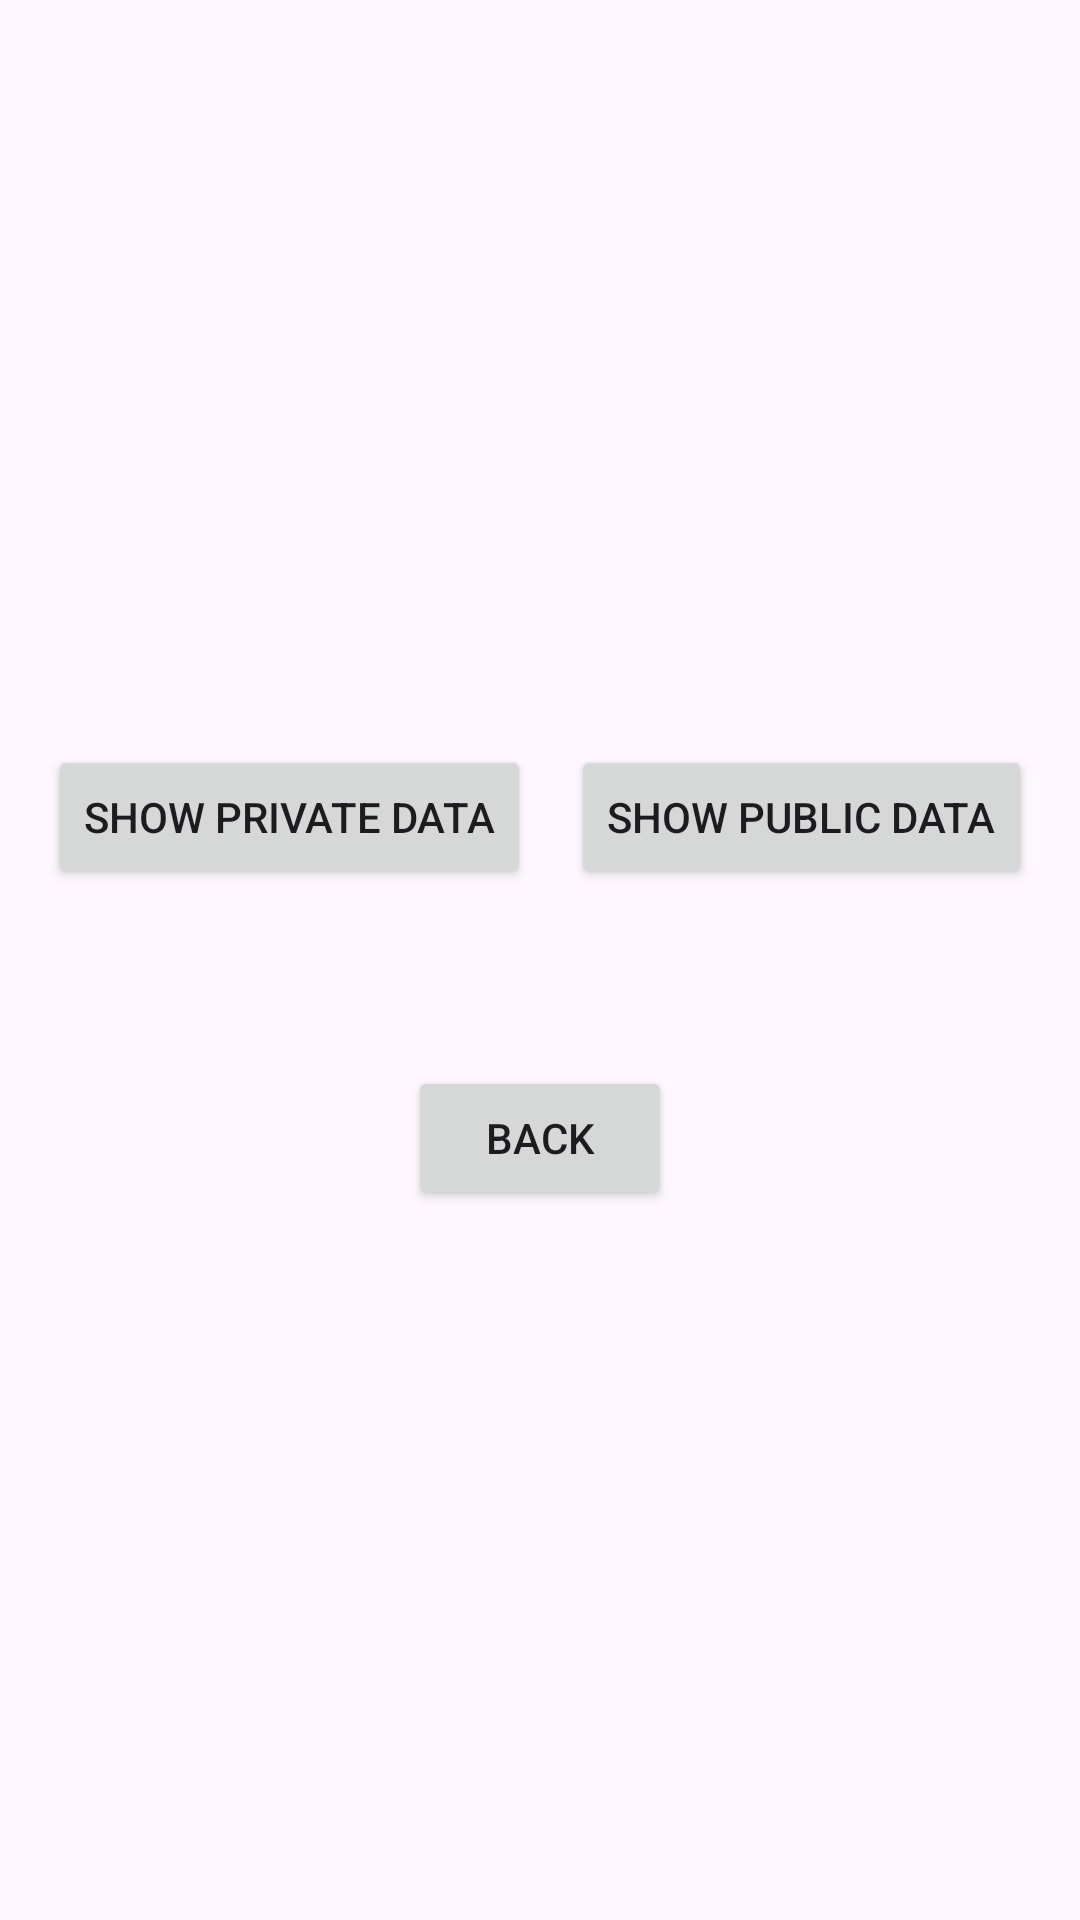

Android layout source for this screen:
<!-- AndroidManifest.xml: application theme Theme.M7storage -->
<!-- res/layout/activity_main2.xml -->
<?xml version="1.0" encoding="utf-8"?>
<RelativeLayout xmlns:android="http://schemas.android.com/apk/res/android"
    xmlns:app="http://schemas.android.com/apk/res-auto"
    xmlns:tools="http://schemas.android.com/tools"
    android:layout_width="match_parent"
    android:layout_height="match_parent"
    android:paddingBottom="@dimen/activity_vertical_margin"
    android:paddingLeft="@dimen/activity_horizontal_margin"
    android:paddingRight="@dimen/activity_horizontal_margin"
    android:paddingTop="@dimen/activity_vertical_margin"
    tools:context=".Main2Activity">
    <TextView
        android:id="@+id/getText"
        android:layout_width="match_parent"
        android:layout_height="wrap_content"
        android:layout_alignParentLeft="true"
        android:layout_alignParentStart="true"
        android:layout_alignParentTop="true"
        android:layout_marginTop="30dp"
        android:gravity="center"
        android:text=""
        android:textSize="18dp"
        android:textStyle="bold|italic"/>
    <Button
        android:id="@+id/button3"
        android:layout_width="wrap_content"
        android:layout_height="wrap_content"
        android:layout_above="@+id/button5"
        android:layout_alignParentEnd="true"
        android:layout_alignParentRight="true"
        android:onClick="getPublic"
        android:text="@string/show_public_data"/>
    <Button
        android:id="@+id/button2"
        android:layout_width="wrap_content"
        android:layout_height="wrap_content"
        android:layout_alignParentLeft="true"
        android:layout_alignParentStart="true"
        android:layout_below="@id/getText"
        android:layout_marginTop="178dp"
        android:onClick="getPrivate"
        android:text="@string/show_private_data"
        tools:ignore="Unknown ID"/>
    <Button
        android:id="@+id/button5"
        android:layout_width="wrap_content"
        android:layout_height="wrap_content"
        android:layout_below="@id/button2"
        android:layout_centerHorizontal="true"
        android:layout_marginTop="59dp"
        android:onClick="back"
        android:text="@string/back"/>
</RelativeLayout>
<!-- resources referenced by this layout -->
<resources>
  <dimen name="activity_horizontal_margin">16dp</dimen>
  <dimen name="activity_vertical_margin">16dp</dimen>
  <string name="back">BACK</string>
  <string name="show_private_data">SHOW PRIVATE DATA</string>
  <string name="show_public_data">SHOW PUBLIC DATA</string>
  <style name="Theme.M7storage" parent="Base.Theme.M7storage" />
  <style name="Base.Theme.M7storage" parent="Theme.Material3.DayNight.NoActionBar">
          
          
      </style>
</resources>
